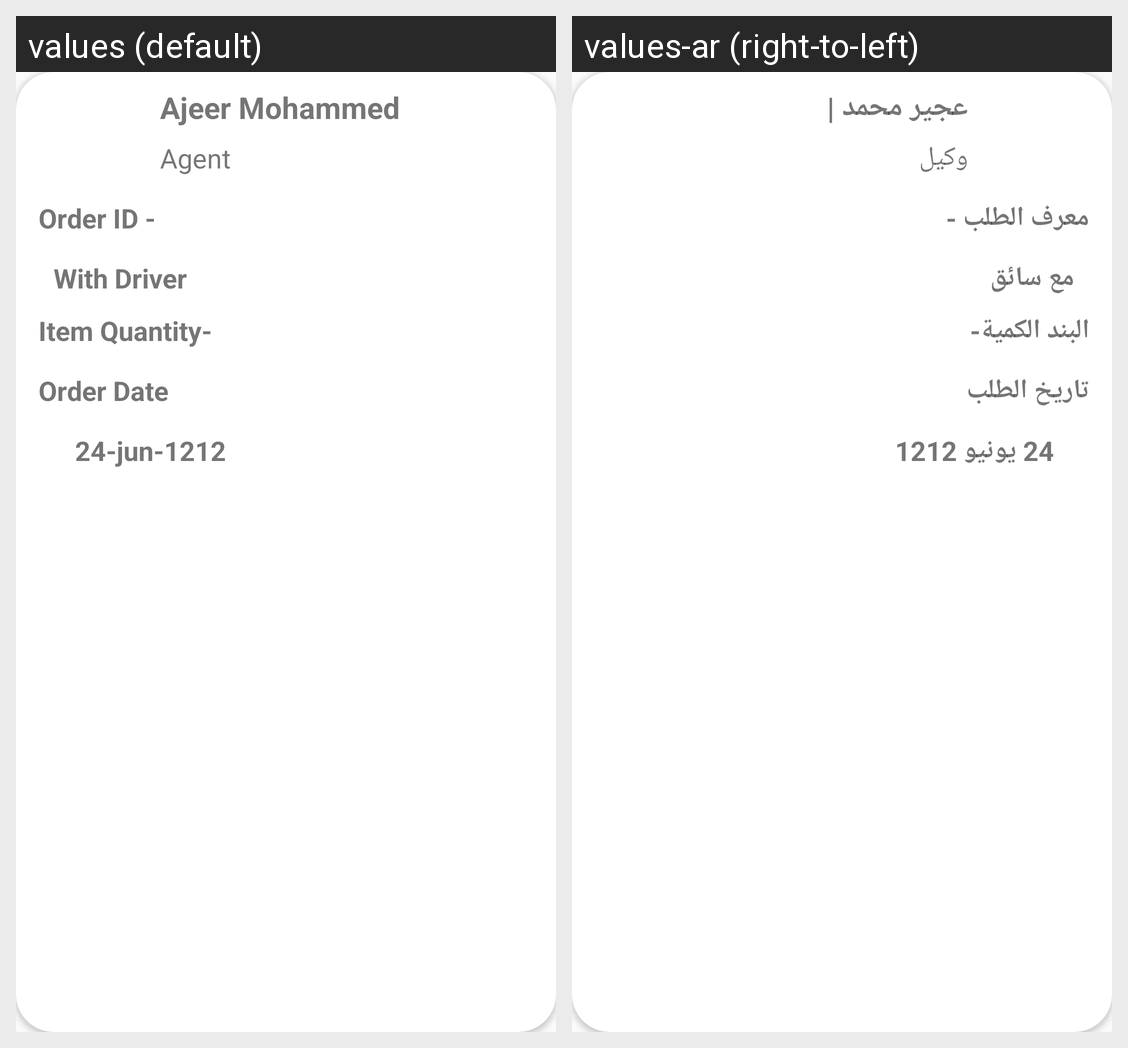

Here is an Android app screen in its default locale and in the app's own translations. Write out the translated-string differences for the strings that appear on this screen.
Android screen res/layout/merchant_dash_row.xml rendered under 2 locales, left to right: values (default), values-ar (right-to-left). Device: Nexus 5 (rendered at 1080×1920; each locale shown at half size, 540×960, under a caption strip naming it); theme AppTheme.
Strings drawn on this screen, with the default value and each locale's value (text and hints the layout hard-codes, and strings that could not be matched under every locale, appear in the picture but are not listed):

ajeer_mohammed
  values: Ajeer Mohammed
  values-ar: عجير محمد |

agent
  values: Agent
  values-ar: وكيل

orderid
  values: Order ID -
  values-ar: معرف الطلب -

with_driver
  values: With Driver
  values-ar: مع سائق

truck_quantity
  values: Item Quantity-
  values-ar: البند الكمية-

order_date
  values: Order Date
  values-ar: تاريخ الطلب

_24_jun_1212
  values: 24-jun-1212
  values-ar: 24 يونيو 1212
